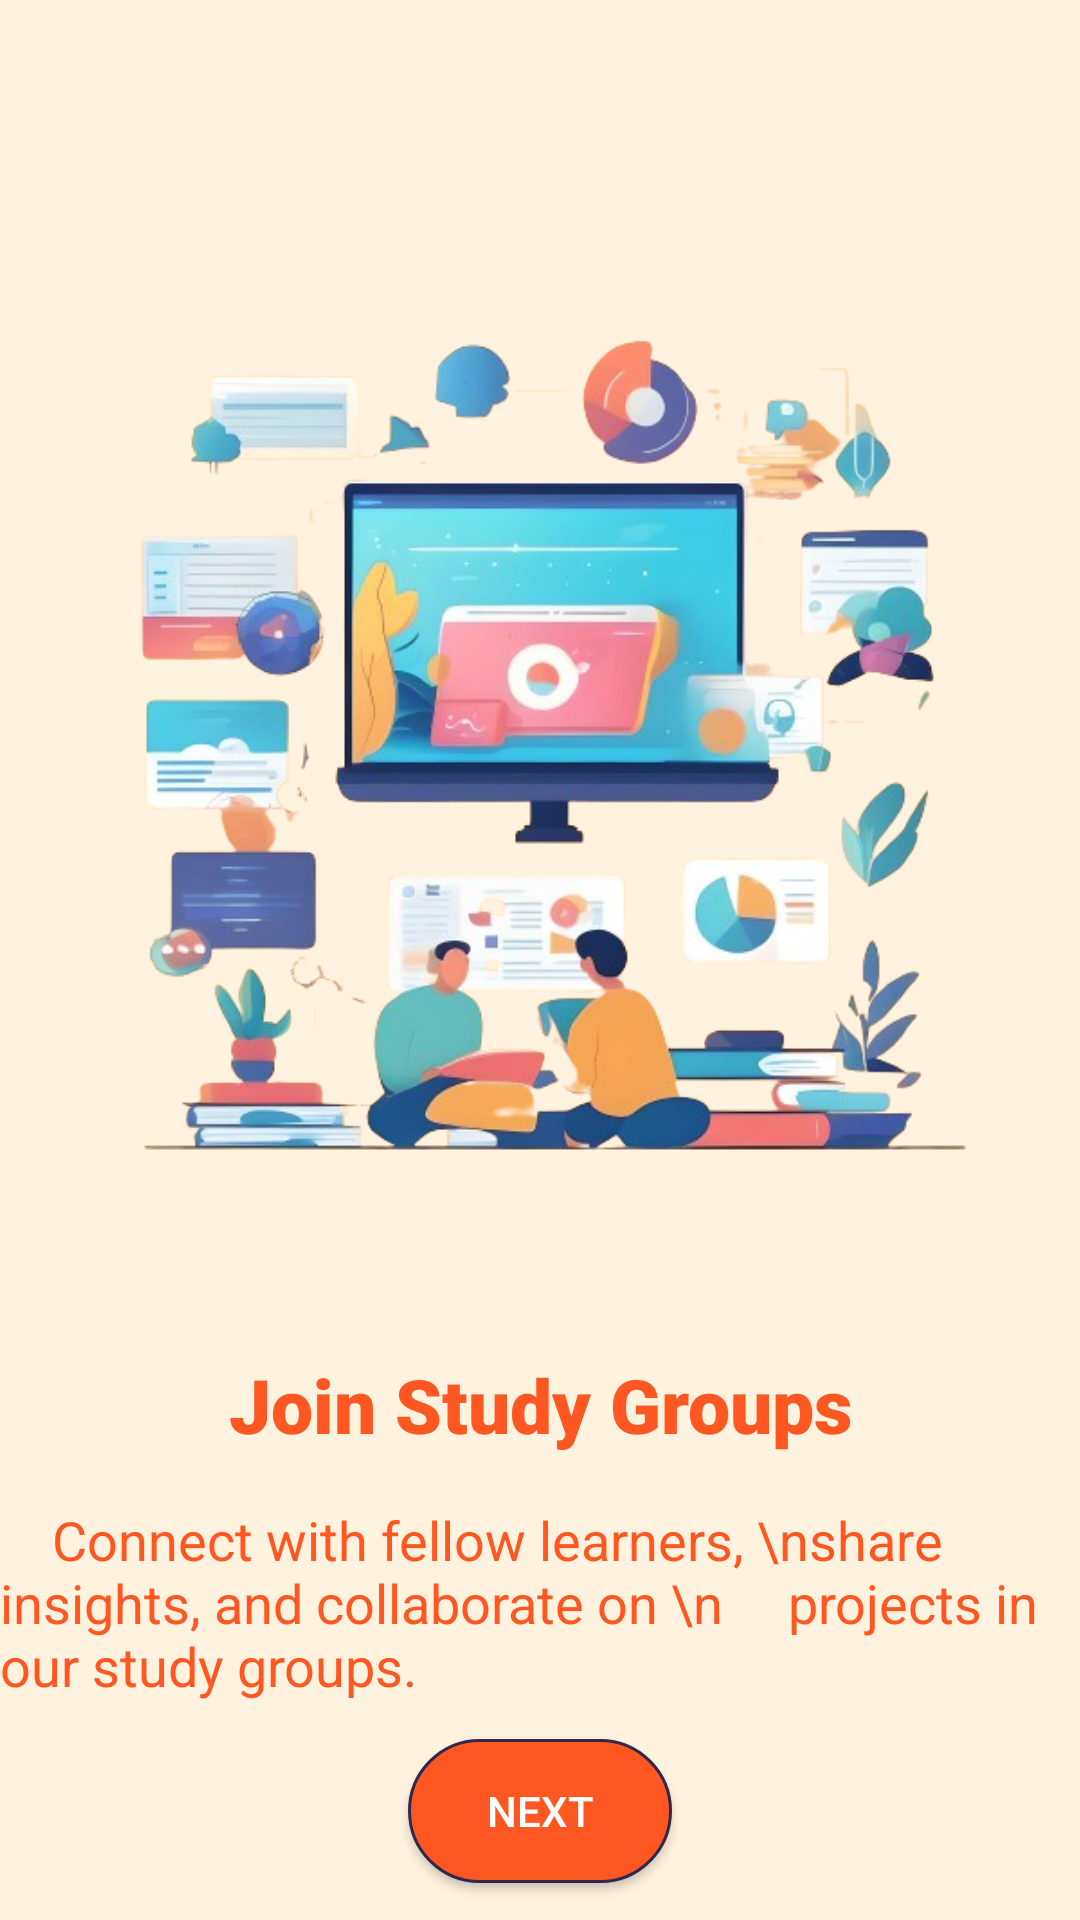

Android layout source for this screen:
<!-- AndroidManifest.xml: application theme Theme.StudyWave -->
<!-- res/layout/activity_user_onbord_screen2.xml -->
<?xml version="1.0" encoding="utf-8"?>
<androidx.constraintlayout.widget.ConstraintLayout xmlns:android="http://schemas.android.com/apk/res/android"
    xmlns:app="http://schemas.android.com/apk/res-auto"
    xmlns:tools="http://schemas.android.com/tools"
    android:id="@+id/main"
    android:layout_width="match_parent"
    android:layout_height="match_parent"
    android:background="@color/onbod1"
    tools:context=".UserOnbordScreenActivity2">

    <ImageView
        android:id="@+id/imageView2"
        android:layout_width="300dp"
        android:layout_height="300dp"
        android:src="@drawable/onbord_2"
        app:layout_constraintBottom_toBottomOf="parent"
        app:layout_constraintEnd_toEndOf="parent"
        app:layout_constraintHorizontal_bias="0.495"
        app:layout_constraintStart_toStartOf="parent"
        app:layout_constraintTop_toTopOf="parent"
        app:layout_constraintVertical_bias="0.292"
        tools:ignore="MissingConstraints" />

    <TextView
        android:id="@+id/textView"
        android:layout_width="wrap_content"
        android:layout_height="wrap_content"
        android:layout_marginTop="52dp"
        android:fontFamily="sans-serif-black"
        android:text="Join Study Groups"
        android:textColor="@color/orange"
        android:textSize="25sp"
        app:layout_constraintEnd_toEndOf="parent"
        app:layout_constraintStart_toStartOf="parent"
        app:layout_constraintTop_toBottomOf="@+id/imageView2" />

    <TextView
        android:id="@+id/textView2"
        android:layout_width="wrap_content"
        android:layout_height="wrap_content"
        android:layout_marginTop="16dp"
        android:fontFamily="sans-serif"
        android:text="    Connect with fellow learners, \nshare insights, and collaborate on \n     projects in our study groups."
        android:textColor="@color/orange"
        android:textSize="18dp"
        app:layout_constraintEnd_toEndOf="parent"
        app:layout_constraintHorizontal_bias="0.495"
        app:layout_constraintStart_toStartOf="parent"
        app:layout_constraintTop_toBottomOf="@+id/textView" />

    <Button
        android:id="@+id/onbord2button"
        android:layout_width="wrap_content"
        android:layout_height="wrap_content"
        android:background="@drawable/button"
        android:text="@string/next"
        android:textColor="@color/white"
        app:layout_constraintBottom_toBottomOf="parent"
        app:layout_constraintEnd_toEndOf="parent"
        app:layout_constraintStart_toStartOf="parent"
        app:layout_constraintTop_toBottomOf="@+id/textView2" />

</androidx.constraintlayout.widget.ConstraintLayout>
<!-- resources referenced by this layout -->
<resources>
  <color name="onbod1">#fff2df</color>
  <color name="orange">#FF5722</color>
  <color name="white">#FFFFFFFF</color>
  <!-- drawable button (drawable) -->
  <?xml version="1.0" encoding="utf-8"?>
  <shape xmlns:android="http://schemas.android.com/apk/res/android">
      <solid android:color="#ff5722" />
      <stroke android:width="1dp" android:color="#31274f" />
      <padding android:left="10dp" android:top="10dp" android:right="10dp" android:bottom="10dp" />
      <corners android:radius="40dp" />
  </shape>
  <!-- drawable onbord_2: png bitmap (drawable, 249894 bytes) -->
  <string name="next"> Next </string>
  <style name="Theme.StudyWave" parent="Base.Theme.StudyWave" />
  <style name="Base.Theme.StudyWave" parent="Theme.AppCompat.Light.NoActionBar">
          
          
  
          <item name="android:windowFullscreen">true</item>
      </style>
</resources>
